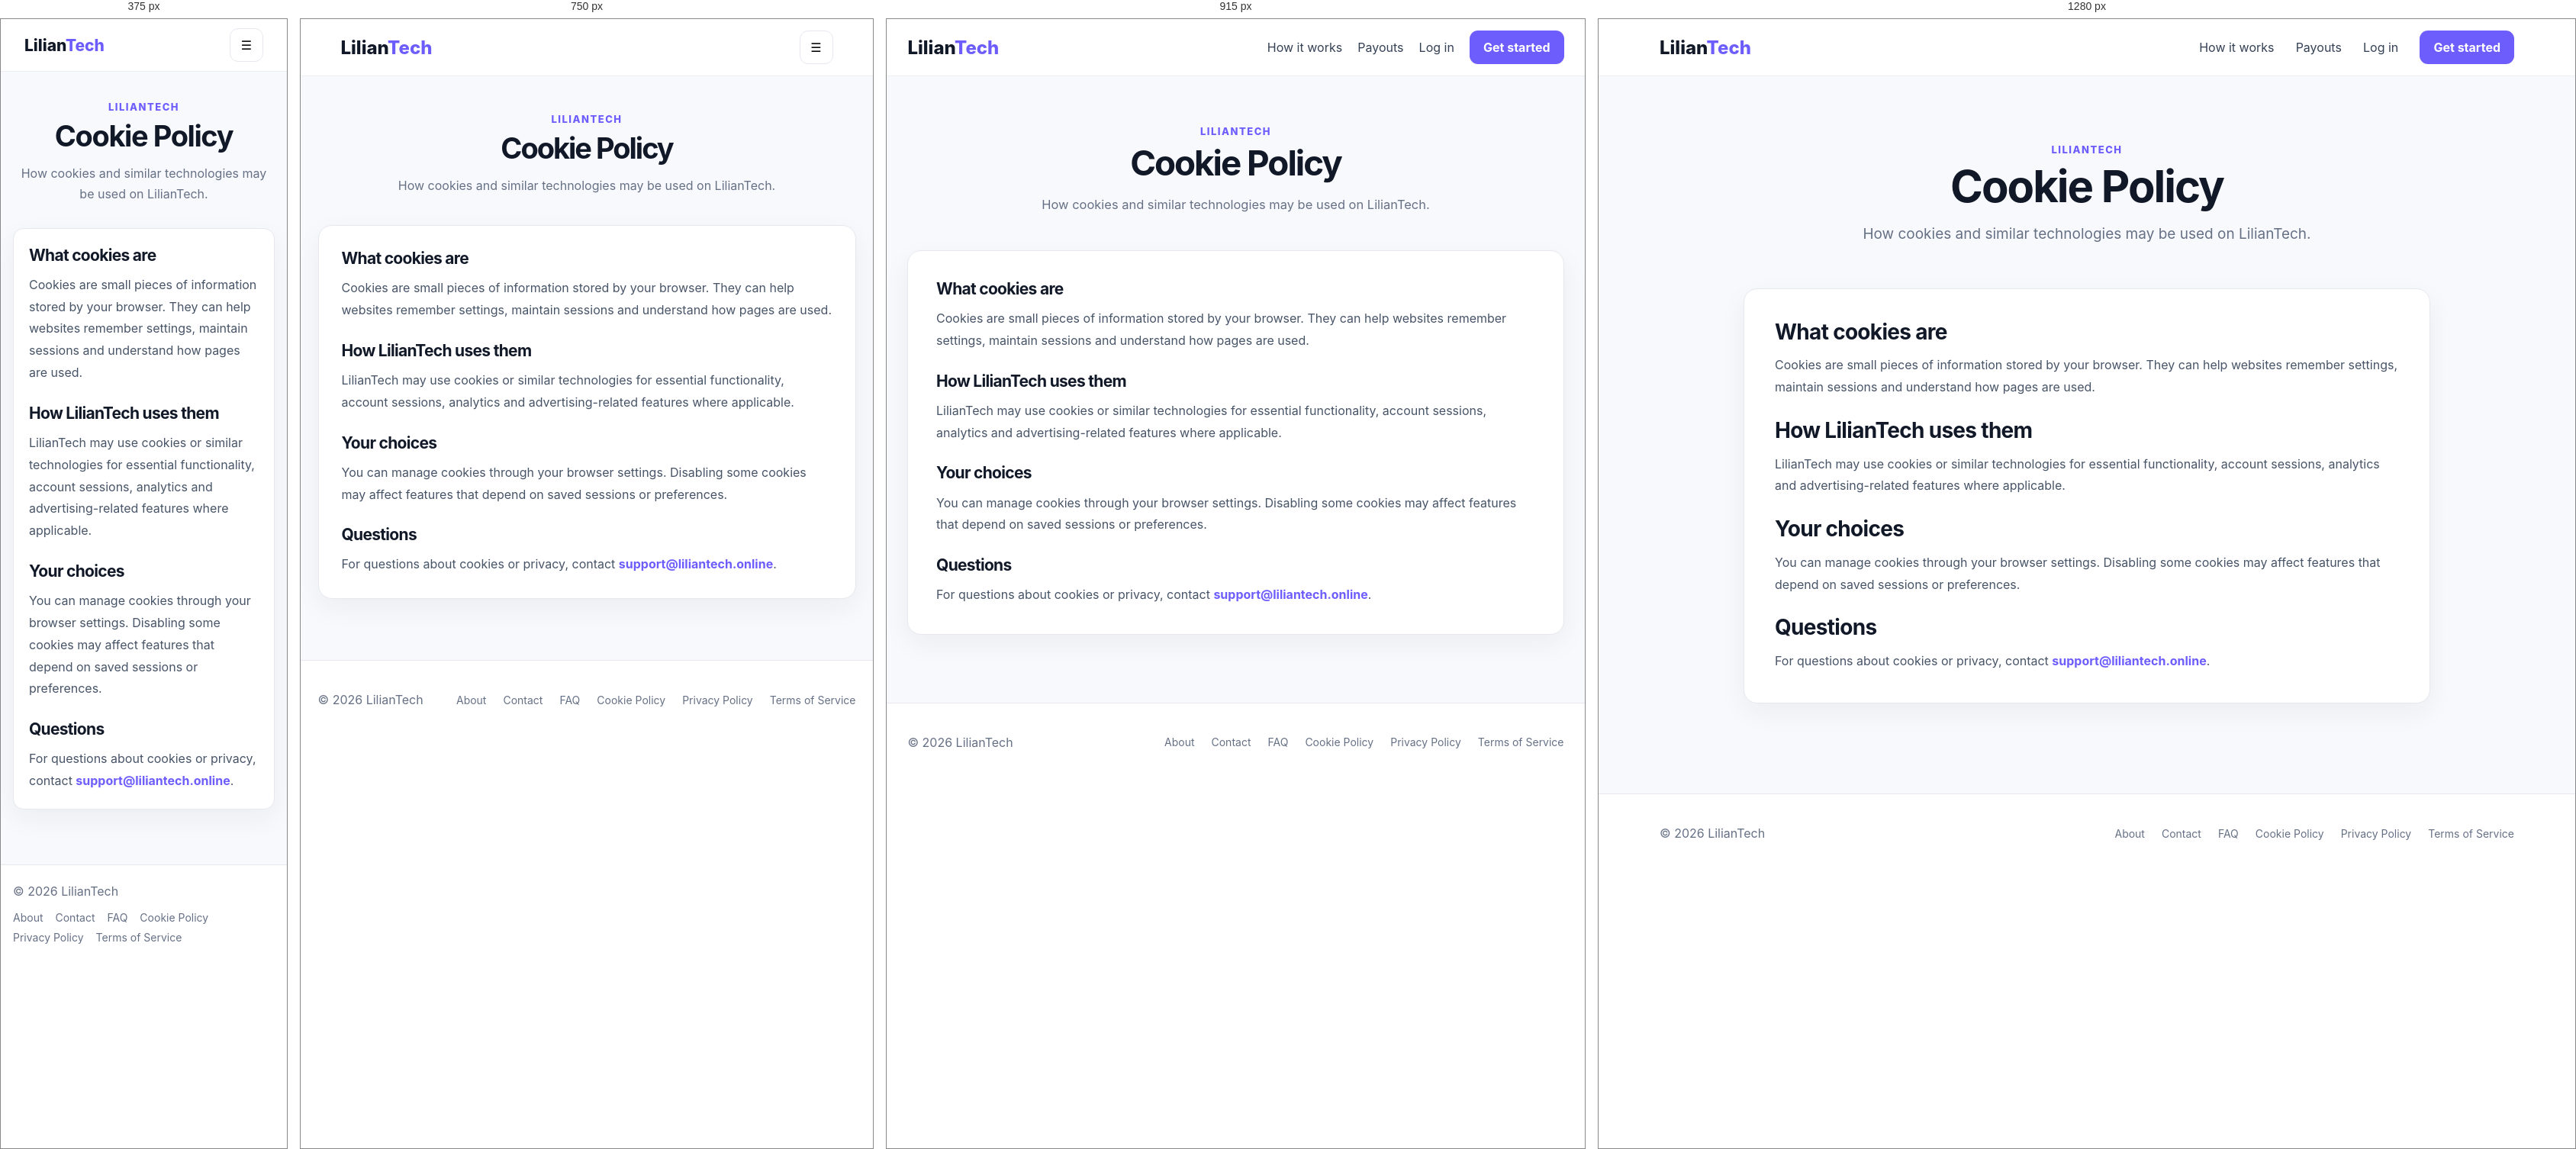
Rendered at 375 px, 750 px, 915 px and 1280 px, left to right.

<!-- file: cookie-policy.html -->
<!doctype html>
<html lang="en">
<head>
<meta charset="utf-8">
<meta name="viewport" content="width=device-width, initial-scale=1">
<title>Cookie Policy — LilianTech</title>
<link rel="stylesheet" href="/styles.css">
<script async src="https://pagead2.googlesyndication.com/pagead/js/adsbygoogle.js?client=ca-pub-4309684826920301" crossorigin="anonymous"></script>
</head>
<body class="public-page">
<header class="site-header">
  <div class="container nav">
    <a class="brand" href="/" aria-label="LilianTech home">Lilian<span>Tech</span></a>
    <nav class="desktop-nav" aria-label="Main navigation">
      <a href="/#how">How it works</a>
      <a href="/#payouts">Payouts</a>
      <a href="/login.html">Log in</a>
      <a class="button primary" href="/register.html">Get started</a>
    </nav>
    <button class="mobile-menu" type="button" aria-label="Open menu" aria-expanded="false">☰</button>
  </div>
  <div class="mobile-nav" hidden>
    <a href="/#how">How it works</a>
    <a href="/#payouts">Payouts</a>
    <a href="/login.html">Log in</a>
    <a class="button primary" href="/register.html">Get started</a>
  </div>
</header>
<main class="public-main">
  <div class="container public-container">
    <div class="public-heading">
      <div class="eyebrow">LILIANTECH</div>
      <h1>Cookie Policy</h1>
      <p class="public-intro">How cookies and similar technologies may be used on LilianTech.</p>
    </div>
    <div class="public-content">
      <section class="prose-card card">
      <h2>What cookies are</h2><p>Cookies are small pieces of information stored by your browser. They can help websites remember settings, maintain sessions and understand how pages are used.</p>
      <h2>How LilianTech uses them</h2><p>LilianTech may use cookies or similar technologies for essential functionality, account sessions, analytics and advertising-related features where applicable.</p>
      <h2>Your choices</h2><p>You can manage cookies through your browser settings. Disabling some cookies may affect features that depend on saved sessions or preferences.</p>
      <h2>Questions</h2><p>For questions about cookies or privacy, contact <a class="content-link" href="mailto:support@liliantech.online">support@liliantech.online</a>.</p>
    </section>
    </div>
  </div>
</main>
<footer class="public-footer">
  <div class="container footer-inner">
    <span>© 2026 LilianTech</span>
    <nav aria-label="Footer navigation">
      <a href="/about.html">About</a>
      <a href="/contact.html">Contact</a>
      <a href="/faq.html">FAQ</a>
      <a href="/cookie-policy.html">Cookie Policy</a>
      <a href="/privacy.html">Privacy Policy</a>
      <a href="/terms.html">Terms of Service</a>
    </nav>
  </div>
</footer>
<script>
(function () {
  const header = document.querySelector('.site-header');
  const button = header?.querySelector('.mobile-menu');
  const mobile = header?.querySelector('.mobile-nav');
  if (button && mobile) {
    button.addEventListener('click', () => {
      const open = button.getAttribute('aria-expanded') === 'true';
      button.setAttribute('aria-expanded', String(!open));
      mobile.hidden = open;
    });
    mobile.querySelectorAll('a').forEach(a => a.addEventListener('click', () => {
      mobile.hidden = true;
      button.setAttribute('aria-expanded', 'false');
    }));
  }
})();
</script>
</body>
</html>

/* @media block from styles.css */
@media(max-width:800px){.hero-grid{grid-template-columns:1fr}.features{grid-template-columns:1fr}nav{display:none}}

/* @media block from styles.css */
@media(max-width:520px){.actions{flex-direction:column}.survey{align-items:flex-start;flex-direction:column}}

/* @media block from styles.css */
@media(max-width:850px){.nav{height:auto;min-height:72px;padding:12px 0}.nav>div{flex-wrap:wrap;justify-content:flex-end}.nav #topName{max-width:55vw}.shell{min-height:0}.side{position:sticky;top:0;overflow-x:auto;overflow-y:hidden;padding:10px 14px;scrollbar-width:thin}.content{padding:20px 14px}.hero-grid{gap:18px}.section{padding:32px 0}}

/* @media block from styles.css */
@media(max-width:560px){.container{width:min(100% - 24px,1120px)}.brand{font-size:21px}.nav #topName{display:none}.nav .button{padding:10px 13px}.content{padding:16px 12px}.card{padding:16px;border-radius:14px}.grid{gap:10px}.big{font-size:26px}.survey-row,.withdraw-row,.tx-row{padding:14px 0}.actions .button{width:100%}.form-grid{gap:10px}}

/* @media block from styles.css */
@media(max-width:980px){.home-hero .hero-grid{grid-template-columns:1fr}.wallet-stage{min-height:390px;max-width:620px;margin:0 auto;width:100%}.payout-layout{grid-template-columns:1fr;gap:30px}.content{padding-left:24px;padding-right:24px}}

/* @media block from styles.css */
@media(max-width:850px){.site-header .nav{padding:0 4%}.site-header nav{display:none}.mobile-menu{display:block}.mobile-nav{display:flex;flex-direction:column;gap:4px;padding:8px 4%;border-top:1px solid #eceef3;background:#fff}.mobile-nav[hidden]{display:none}.mobile-nav a{padding:12px 4px}.mobile-nav .button{margin:4px 0 8px;text-align:center}.shell{min-width:0}.side{top:74px}.content{padding-top:26px}}

/* @media block from styles.css */
@media(max-width:640px){html{scroll-padding-top:76px}.container{width:min(100% - 28px,1120px)}.home-hero{padding:58px 0 64px}.hero-copy h1{font-size:clamp(42px,13vw,58px);letter-spacing:-2.6px}.hero-copy>p{font-size:17px;line-height:1.6}.hero-points{gap:10px 15px;font-size:13px}.wallet-stage{min-height:360px}.wallet-card{padding:22px;border-radius:20px}.wallet-amount{font-size:45px;margin:28px 0 20px}.float-one{left:-2px;bottom:18px}.float-two{right:-2px;top:22px}.float-card{min-width:160px;padding:10px 12px}.how-grid{gap:12px}.step{min-height:0;padding:23px}.section{padding:58px 0}.payout-pills{grid-template-columns:1fr}.cta{padding:30px 24px;align-items:flex-start;flex-direction:column}.cta .button{width:100%}.footer-inner{align-items:flex-start;flex-direction:column}.content{padding-left:14px;padding-right:14px}.side{top:74px;padding:8px 12px}.side a{padding:10px 12px}.survey-player{z-index:100}.survey-player-card{width:100vw;height:100dvh}}

/* @media block from styles.css */
@media(max-width:850px){.site-header .nav{min-height:70px}.site-header + .shell .side{top:70px}.auth-main{padding:40px 0}.auth-card{padding:26px 22px}}

/* @media block from styles.css */
@media(max-width:560px){.auth-card{padding:24px 18px}.auth-main{padding:28px 0}.auth-header .button{min-height:42px;padding:10px 13px}.footer-inner{padding-bottom:4px}}

/* @media block from styles.css */
@media(max-width:560px){.admin-nav .muted{display:none}.admin-wrap{padding-top:22px}.admin-wrap>h1{margin-top:24px}.admin-nav .button{min-height:42px;padding:10px 13px}}

/* @media block from styles.css */
@media(max-width:850px){
  .site-header .desktop-nav{display:none}
  .site-header .mobile-menu{display:inline-flex;align-items:center;justify-content:center}
  .mobile-nav:not([hidden]){display:grid}
  .public-main{padding-top:48px}
  .public-container{min-height:560px}
  .contact-grid{grid-template-columns:1fr}
}

/* @media block from styles.css */
@media(max-width:560px){
  :root{--lt-gutter:16px}
  .site-header .nav{min-height:68px}
  .brand{font-size:21px}
  .public-main{padding:38px 0 56px}
  .public-container{min-height:620px}
  .public-heading{margin-bottom:30px}
  .public-heading h1{letter-spacing:-1.4px}
  .public-intro{font-size:16px}
  .prose-card{padding:22px 20px}
  .public-footer{padding:24px 0}
  .public-footer .footer-inner{flex-direction:column;align-items:flex-start;gap:16px}
  .public-footer nav{justify-content:flex-start;gap:9px 16px}
}

/* @media block from styles.css */
@media(max-width:700px){
  .notification-card{display:block}
  .notification-actions{justify-content:flex-start;min-width:0;margin-top:18px}
}

/* @media block from styles.css */
@media(max-width:700px){.dashboard-header .nav{padding:0 18px}.dashboard-account .account-email{max-width:35vw;font-size:12px}.password-toggle{right:7px}}

/* @media block from styles.css */
@media(max-width:560px){.auth-help{justify-content:flex-start}.dashboard-account .account-email{display:none}.dashboard-account{gap:8px}.dashboard-header .nav{min-height:68px}.dashboard-header .brand{font-size:21px}}